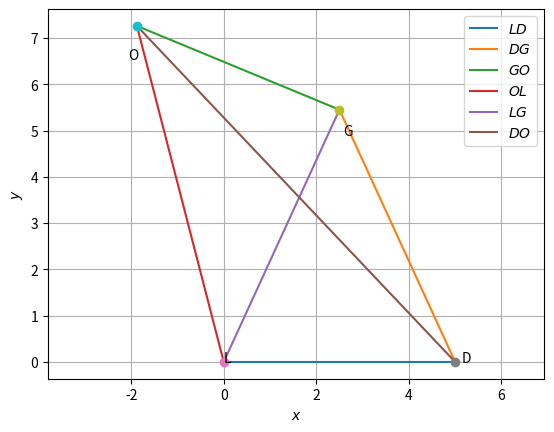

The matplotlib source for this figure:
# -*- coding: utf-8 -*-
"""
Created on Fri Jan 22 18:21:33 2021

[redacted]
"""
import numpy as np
import matplotlib.pyplot as plt


def dir_vec(L,D):
  return D-L


#Generate line points
def line_gen(L,D):
  len =10
  dim = L.shape[0]
  x_LD = np.zeros((dim,len))
  lam_1 = np.linspace(0,1,len)
  for i in range(len):
    temp1 = L + lam_1[i]*(D-L)
    x_LD[:,i]= temp1.T
  return x_LD


def line_dir_pt(m,O, dim):
  len = 10
  dim = O.shape[0]
  x_OL = np.zeros((dim,len))
  lam_1 = np.linspace(0,10,len)
  for i in range(len):
    temp1 = O + lam_1[i]*m
    x_OL[:,i]= temp1.T
  return x_OL


#Quadrilateral vertices

L = np.array([0,0])
D = np.array([5,0])
G = np.array([2.5,5.45])
O = np.array([-1.876,7.26])

#Generating all lines

x_LD = line_gen(L,D)
x_DG = line_gen(D,G)
x_GO = line_gen(G,O)
x_OL = line_gen(O,L)
x_LG = line_gen(L,G)
x_DO = line_gen(D,O)

#Plotting all lines

plt.plot(x_LD[0,:],x_LD[1,:],label='$LD$')
plt.plot(x_DG[0,:],x_DG[1,:],label='$DG$')
plt.plot(x_GO[0,:],x_GO[1,:],label='$GO$')
plt.plot(x_OL[0,:],x_OL[1,:],label='$OL$')
plt.plot(x_LG[0,:],x_LG[1,:],label='$LG$')
plt.plot(x_DO[0,:],x_DO[1,:],label='$DO$')

plt.plot(L[0], L[1], 'o')
plt.text(L[0] * (1 - 0.2), L[1] * (1) , 'L')
plt.plot(D[0], D[1], 'o')
plt.text(D[0] * (1 + 0.03), D[1] * (1 - 0.1) , 'D')
plt.plot(G[0], G[1], 'o')
plt.text(G[0] * (1 + 0.03), G[1] * (1 - 0.1), 'G')
plt.plot(O[0], O[1], 'o')
plt.text(O[0] * (1 + 0.1), O[1] * (1 - 0.1) , 'O')

plt.xlabel('$x$')
plt.ylabel('$y$')
plt.legend(loc='best')
plt.grid() # minor
plt.axis('equal')